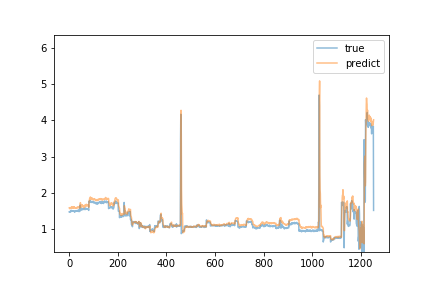

The data file committed next to this chart (first rows):
predict, true
1.589, 1.48
1.576, 1.48
1.569, 1.49
1.593, 1.48
1.573, 1.49
1.583, 1.48
1.581, 1.49
1.581, 1.52
1.608, 1.49
1.588, 1.5
1.612, 1.52
1.614, 1.5
1.59, 1.5
1.612, 1.51
1.589, 1.5
1.593, 1.5
1.596, 1.51
1.59, 1.51
1.62, 1.5
1.586, 1.5
1.606, 1.51
1.618, 1.5
1.596, 1.47
1.598, 1.49
1.587, 1.49
1.59, 1.49
1.582, 1.5
1.576, 1.51
1.588, 1.5
1.587, 1.51
1.603, 1.5
1.594, 1.5
1.578, 1.5
1.593, 1.52
1.604, 1.52
1.621, 1.52
1.613, 1.5
1.6, 1.5
1.601, 1.49
1.59, 1.51
1.602, 1.54
1.62, 1.5
1.623, 1.49
1.599, 1.49
1.586, 1.5
1.615, 1.67
1.735, 1.55
1.653, 1.55
1.616, 1.54
1.632, 1.57
1.624, 1.56
1.67, 1.53
1.624, 1.58
1.676, 1.57
1.664, 1.55
1.632, 1.56
1.642, 1.54
1.62, 1.56
1.648, 1.55
1.625, 1.56
... 1,193 more rows
